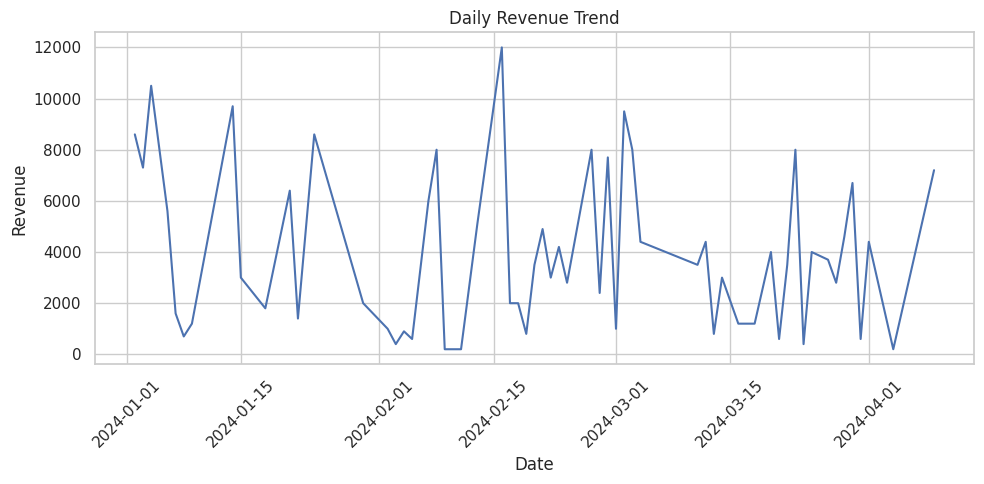

Source code (Python):
import pandas as pd
import numpy as np
import matplotlib.pyplot as plt
import seaborn as sns

# Set up visualization
sns.set(style="whitegrid")

# Generate sample data
np.random.seed(42)
dates = pd.date_range(start="2024-01-01", periods=100)
products = ['Laptop', 'Phone', 'Tablet', 'Monitor', 'Headphones']
categories = {'Laptop': 'Electronics', 'Phone': 'Electronics', 'Tablet': 'Electronics',
              'Monitor': 'Accessories', 'Headphones': 'Accessories'}

data = {
    'Date': np.random.choice(dates, 100),
    'Product': np.random.choice(products, 100),
}

df = pd.DataFrame(data)
df['Category'] = df['Product'].map(categories)
df['Quantity'] = np.random.randint(1, 10, size=100)
df['Price'] = df['Product'].map({
    'Laptop': 1000,
    'Phone': 700,
    'Tablet': 400,
    'Monitor': 200,
    'Headphones': 100
})
df['Revenue'] = df['Quantity'] * df['Price']

# 1. Summary statistics
print("\nSummary Statistics:")
print(df.describe())

# 2. Total revenue by category
revenue_by_cat = df.groupby('Category')['Revenue'].sum()
print("\nTotal Revenue by Category:")
print(revenue_by_cat)

# 3. Top 5 best-selling products
top_products = df.groupby('Product')['Quantity'].sum().sort_values(ascending=False).head(5)
print("\nTop 5 Best-Selling Products:")
print(top_products)

# 4. Revenue trend over time
df_daily = df.groupby('Date')['Revenue'].sum().reset_index()

plt.figure(figsize=(10, 5))
sns.lineplot(data=df_daily, x='Date', y='Revenue')
plt.title('Daily Revenue Trend')
plt.xticks(rotation=45)
plt.tight_layout()
plt.show()



 # this is the python code 
 # saved as pandas as pd.py